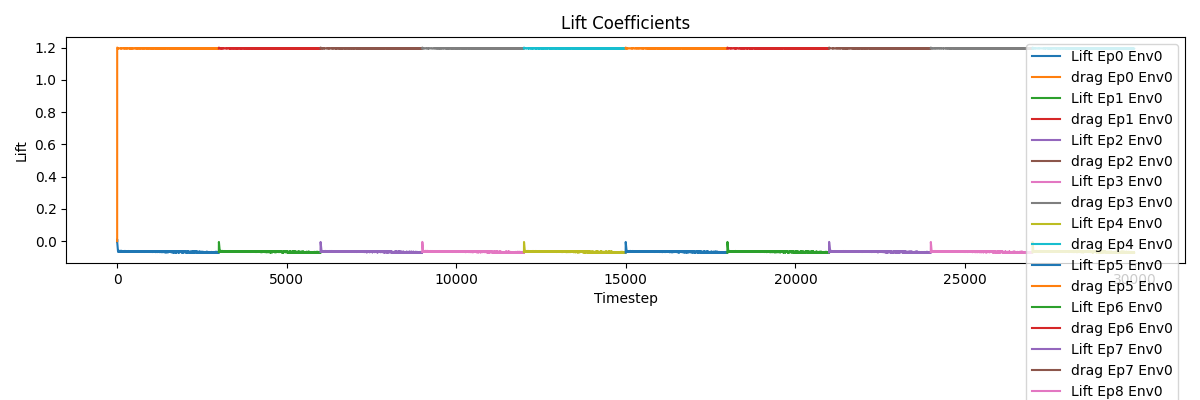

Values plotted in this chart, from the file beside it:
episode, time_step, env_id, lift_coeff, drag_coeff
0, 0, 0, 0.0, 0.0
0, 1, 0, 0.01174, 0.01197
0, 2, 0, -0.004787, 1.2
0, 3, 0, -0.007238, 1.2
0, 4, 0, -0.009702, 1.199
0, 5, 0, -0.012, 1.199
0, 6, 0, -0.01411, 1.199
0, 7, 0, -0.01647, 1.199
0, 8, 0, -0.01881, 1.199
0, 9, 0, -0.02119, 1.199
0, 10, 0, -0.02365, 1.199
0, 11, 0, -0.02612, 1.199
0, 12, 0, -0.02869, 1.198
0, 13, 0, -0.03119, 1.198
0, 14, 0, -0.03364, 1.198
0, 15, 0, -0.03599, 1.198
0, 16, 0, -0.03831, 1.198
0, 17, 0, -0.04078, 1.197
0, 18, 0, -0.04337, 1.197
0, 19, 0, -0.0458, 1.197
0, 20, 0, -0.04822, 1.197
0, 21, 0, -0.05072, 1.196
0, 22, 0, -0.05298, 1.196
0, 23, 0, -0.05539, 1.196
0, 24, 0, -0.05789, 1.196
0, 25, 0, -0.06043, 1.195
0, 26, 0, -0.06282, 1.195
0, 27, 0, -0.06033, 1.195
0, 28, 0, -0.06278, 1.195
0, 29, 0, -0.06024, 1.195
0, 30, 0, -0.06254, 1.195
0, 31, 0, -0.06507, 1.195
0, 32, 0, -0.06281, 1.195
0, 33, 0, -0.0607, 1.195
0, 34, 0, -0.06308, 1.195
0, 35, 0, -0.06077, 1.195
0, 36, 0, -0.06332, 1.195
0, 37, 0, -0.06081, 1.195
0, 38, 0, -0.06309, 1.195
0, 39, 0, -0.06055, 1.195
0, 40, 0, -0.06285, 1.195
0, 41, 0, -0.06041, 1.195
0, 42, 0, -0.06281, 1.195
0, 43, 0, -0.06036, 1.195
0, 44, 0, -0.06289, 1.195
0, 45, 0, -0.06039, 1.195
0, 46, 0, -0.06288, 1.195
0, 47, 0, -0.06038, 1.195
0, 48, 0, -0.06288, 1.195
0, 49, 0, -0.06053, 1.195
0, 50, 0, -0.06288, 1.195
0, 51, 0, -0.0605, 1.195
0, 52, 0, -0.06299, 1.195
0, 53, 0, -0.06058, 1.195
0, 54, 0, -0.06329, 1.195
0, 55, 0, -0.06095, 1.195
0, 56, 0, -0.06325, 1.195
0, 57, 0, -0.06073, 1.195
0, 58, 0, -0.06334, 1.195
0, 59, 0, -0.06086, 1.195
... 29,930 more rows
